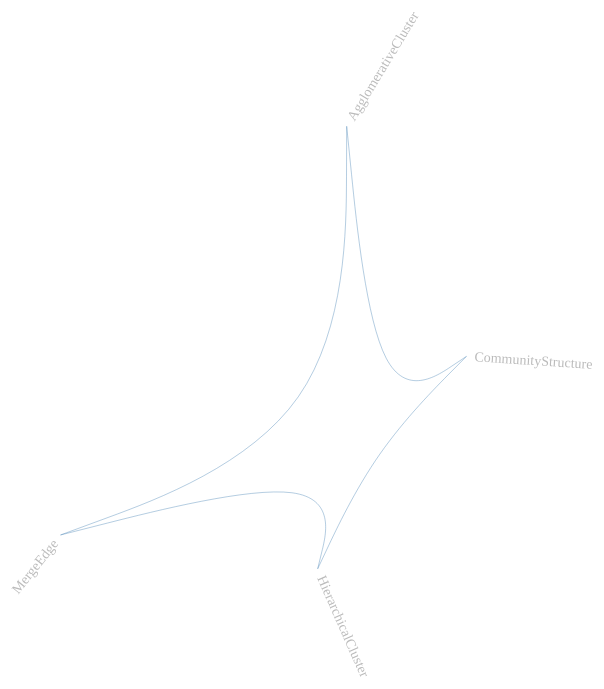
D3 v3 page, settled after 480 driven frames (8 s of simulated time); the page loaded 1 data file(s).


var ClusterGraph = function(option) {
  this.init(option);
};

ClusterGraph.prototype.init = function(option) {
  var diameter = option.diameter;
  var radius = diameter / 2;
  var innerRadius = radius - 200;

  this.cluster = d3.layout.cluster()
    .size([innerRadius, innerRadius])
    .sort(null)
    .value(function(d) { return d.size; });

  this.bundle = d3.layout.bundle();

  this.svg = d3.select("body").append("svg")
    .attr("width", diameter)
    .attr("height", diameter)
    .append("g")
    .attr("transform", "translate(" + radius + "," + radius + ")");

  this.line = d3.svg.line.radial()
    .interpolate("bundle")
    .tension(.85)
    .radius(function(d) { return d.y; })
    .angle(function(d) { return d.x / 180 * Math.PI; });

  this.link = this.svg.append("g").selectAll(".link");
  this.node = this.svg.append("g").selectAll(".node");
};

ClusterGraph.prototype.updateGraph = function() {
  var self = this;

  // Lazily construct the package hierarchy from class names.
  function packageHierarchy(classes) {
    var map = {};

    function find(name, data) {
      var node = map[name], i;
      if (!node) {
        node = map[name] = data || {name: name, children: []};
        if (name.length) {
          node.parent = find(name.substring(0, i = name.lastIndexOf(".")));
          node.parent.children.push(node);
          node.key = name.substring(i + 1);
        }
      }
      return node;
    }

    classes.forEach(function(d) {
      find(d.name, d);
    });

    return map[""];
  }

  // Return a list of imports for the given array of nodes.
  function packageImports(nodes) {
    var map = {},
        imports = [];

    // Compute a map from name to node.
    nodes.forEach(function(d) {
      map[d.name] = d;
    });

    // For each import, construct a link from the source to target node.
    nodes.forEach(function(d) {
      if (d.imports) d.imports.forEach(function(i) {
        imports.push({source: map[d.name], target: map[i]});
      });
    });

    return imports;
  }

  function mouseovered(d) {
    self.node.each(function(n) { n.target = n.source = false; });

    self.link.classed("link--target", function(l) { if (l.target === d) return l.source.source = true; })
      .classed("link--source", function(l) { if (l.source === d) return l.target.target = true; })
      .filter(function(l) { return l.target === d || l.source === d; })
      .each(function() { this.parentNode.appendChild(this); });

    self.node.classed("node--target", function(n) { return n.target; })
      .classed("node--source", function(n) { return n.source; });
  }

  function mouseouted(d) {
    self.link.classed("link--target", false)
      .classed("link--source", false);

    self.node.classed("node--target", false)
      .classed("node--source", false);
  }

  d3.json("readme-flare-imports.json", function(error, classes) {
    var nodes = this.cluster.nodes(packageHierarchy(classes));
    var links = packageImports(nodes);

    this.link = this.link.data(this.bundle(links))
      .enter().append("path")
      .each(function(d) { d.source = d[0], d.target = d[d.length - 1]; })
      .attr("class", "link")
      .attr("d", this.line);

    this.node = this.node.data(nodes.filter(function(n) { return !n.children; }))
      .enter().append("text")
      .attr("class", "node")
      .attr("dy", ".31em")
      .attr("transform", function(d) { return "rotate(" + (d.x - 90) + ")translate(" + (d.y + 8) + ",0)" + (d.x < 180 ? "" : "rotate(180)"); })
      .style("text-anchor", function(d) { return d.x < 180 ? "start" : "end"; })
      .text(function(d) { return d.key; })
      .on("mouseover", mouseovered)
      .on("mouseout", mouseouted);
  }.bind(this));
};

var option = {'diameter': 900};
var clusterGraph = new ClusterGraph(option);
clusterGraph.updateGraph();




### data: readme-flare-imports.json
[
 {
  "name": "flare.analytics.cluster.AgglomerativeClu…",
  "size": 3938,
  "imports": [
   "flare.analytics.cluster.CommunityStructu…"
  ]
 },
 {
  "name": "flare.analytics.cluster.CommunityStructu…",
  "size": 3812,
  "imports": [
   "flare.analytics.cluster.HierarchicalClus…"
  ]
 },
 {
  "name": "flare.analytics.cluster.HierarchicalClus…",
  "size": 6714,
  "imports": [
   "flare.analytics.cluster.MergeEdge"
  ]
 },
 {
  "name": "flare.analytics.cluster.MergeEdge",
  "size": 743,
  "imports": [
   "flare.analytics.cluster.AgglomerativeClu…"
  ]
 }
]